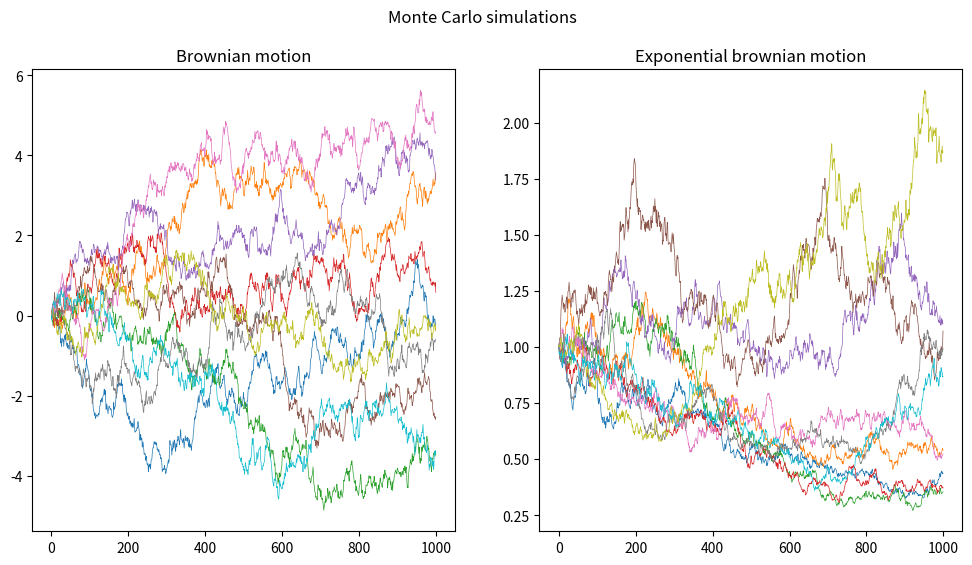

Write Python code to recreate this figure.
import numpy as np
import matplotlib.pyplot as plt

def brownian_motion(T, N, **kwargs):
    '''
    Simulates brownian motion over a
    time interval T with N steps
    '''
    dt = T / N
    rng = np.random.default_rng()

    W = np.zeros(N)
    
    for i in range(1, N):
        W[i] = W[i - 1] + rng.normal(scale = np.sqrt(dt))

    return W

def exp_brownian_motion(T, N, lamb):
    lamb = 0.2
    W = brownian_motion(T, N)
    log_Z = lamb * W - (1 / 2) * (lamb ** 2) * np.arange(N) * (T/N)
    Z = np.exp(log_Z)
    
    return Z


def montecarlo(process, ax, N_sim, **kwargs):
    W_final = []
    for _ in range(N_sim):
        W = process(kwargs.get('T', 10), kwargs.get('N', 100), lamb=kwargs.get('lamb', 0.5))
        ax.plot(W, linewidth=0.5)
        W_final.append(W[-1])
    return np.mean(W_final), np.std(W_final)


T = 10
N = 1000

fig, (ax0, ax1) = plt.subplots(1,2, figsize=(12,6))
fig.suptitle('Monte Carlo simulations')
ax0.set_title('Brownian motion')
ax1.set_title('Exponential brownian motion')

EW, STDW = montecarlo(brownian_motion, ax0, N_sim=10, T=T, N=N)
print(f'Time period T = {T}')
print(f'Mean of ending point of brownian motion = {EW:.4f} (expected = 0)')
print(f'Standard deviation of ending point of brownian motion = {STDW:.4f} (expected = {np.sqrt(T):.4f})')

EZ, STDZ = montecarlo(exp_brownian_motion, ax1, N_sim=10, T=T, N=N, lamb=2)
print(f'\nTime period T = {T}')
print(f'Mean of ending point of exponential brownian motion = {EZ:.4f} (expected = 1)')


plt.show()
